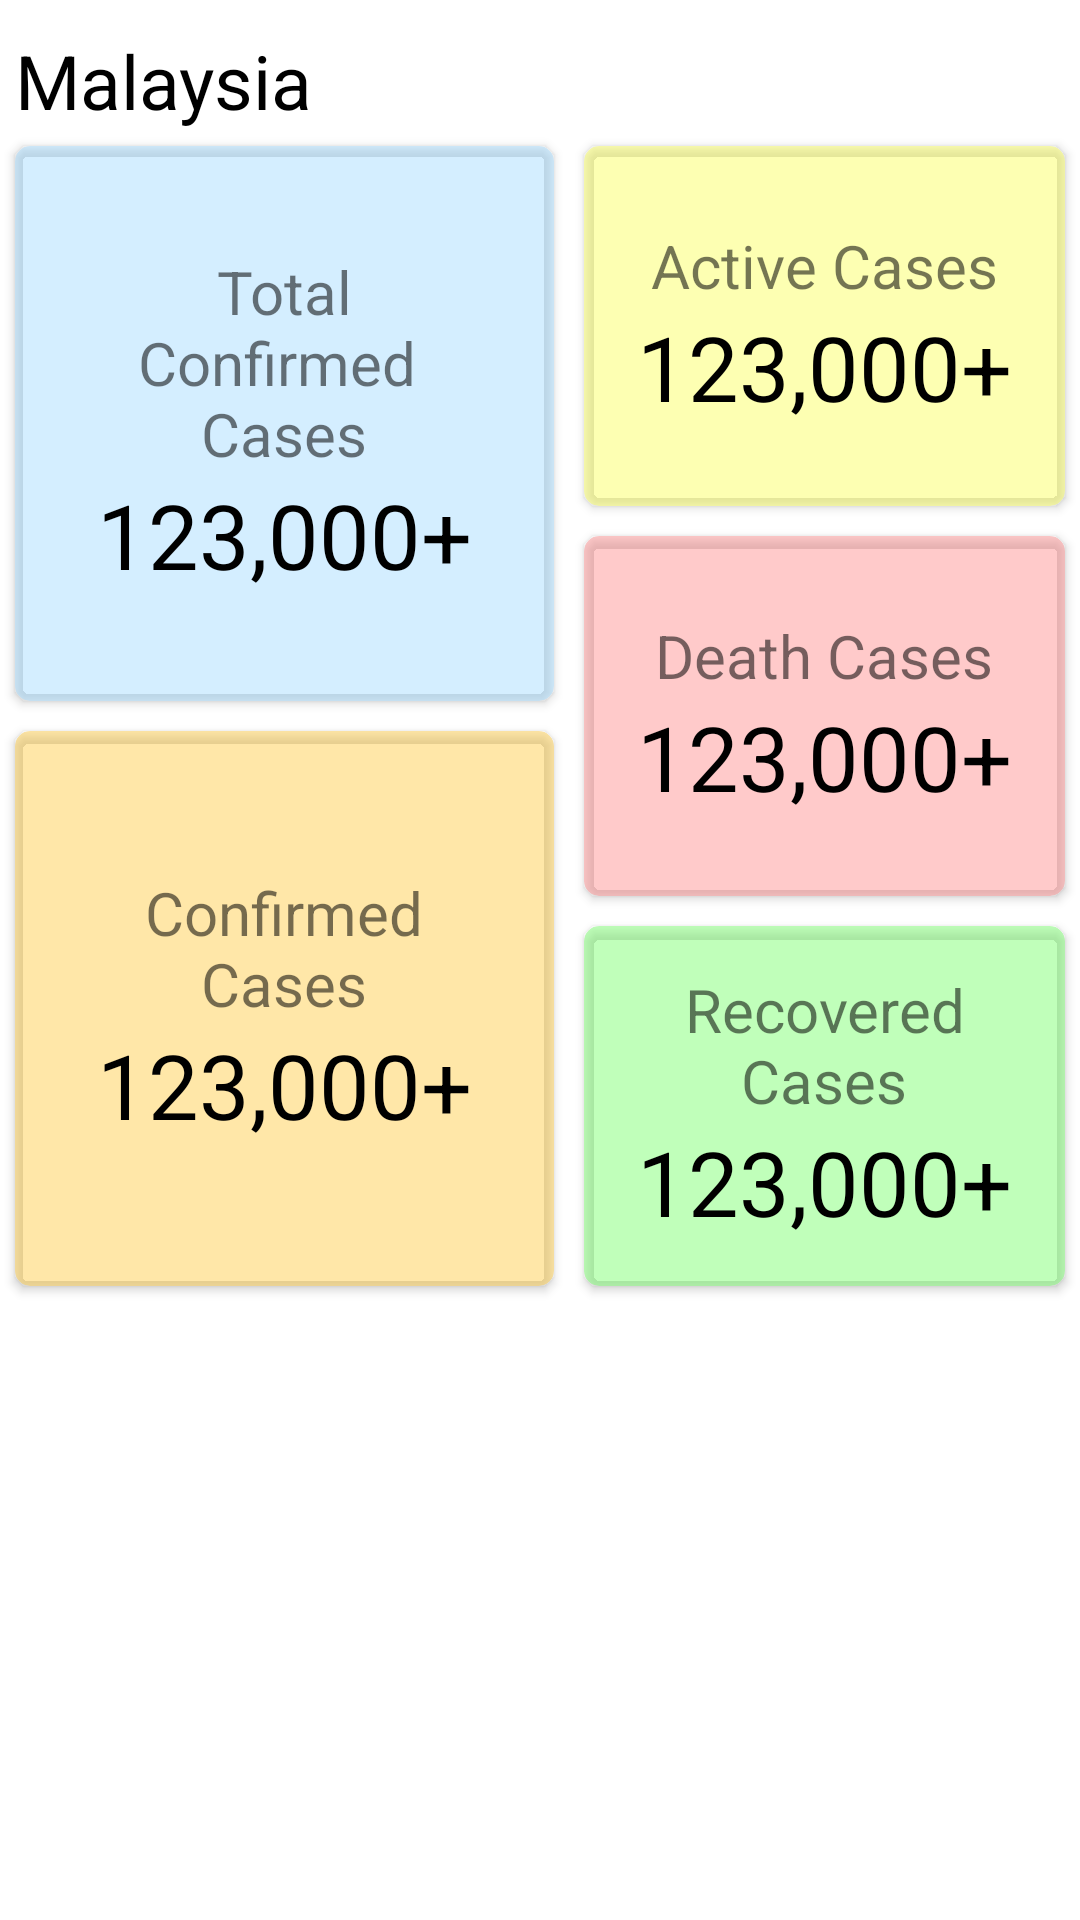

Write the Android layout XML for this screen, with the resource values it uses.
<!-- AndroidManifest.xml: application theme Theme.TracingApp -->
<!-- res/layout/fragment_malaysia.xml -->
<?xml version="1.0" encoding="utf-8"?>
<LinearLayout xmlns:android="http://schemas.android.com/apk/res/android"
    xmlns:tools="http://schemas.android.com/tools"
    android:layout_width="match_parent"
    android:layout_height="wrap_content"
    xmlns:app="http://schemas.android.com/apk/res-auto"
    android:orientation="vertical"
    tools:context=".ui.fragment.statistics.MalaysiaFragment"
    android:layout_marginStart="@dimen/space_16"
    android:layout_marginEnd="@dimen/space_16"
    android:layout_marginBottom="@dimen/space_70"
    android:visibility="visible">

    <TextView
        android:layout_width="match_parent"
        android:layout_height="wrap_content"
        android:text="@string/Malaysia"
        android:textSize="@dimen/font_title"
        android:textColor="@color/black"
        android:layout_marginStart="@dimen/space_5"
        android:layout_marginTop="@dimen/space_10" />

    <LinearLayout
        android:layout_width="match_parent"
        android:layout_height="wrap_content"
        android:orientation="horizontal">

        <LinearLayout
            android:layout_width="wrap_content"
            android:layout_height="wrap_content"
            android:orientation="vertical"
            android:layout_weight="1">

            <androidx.cardview.widget.CardView
                android:layout_width="match_parent"
                android:layout_height="@dimen/item_180"
                android:backgroundTint="@color/blue"
                app:cardCornerRadius="@dimen/space_5"
                android:layout_margin="@dimen/space_5">

                <LinearLayout
                    android:layout_width="match_parent"
                    android:layout_height="match_parent"
                    android:orientation="vertical"
                    android:gravity="center_vertical"
                    android:padding="@dimen/space_20">

                    <TextView
                        android:layout_width="match_parent"
                        android:layout_height="wrap_content"
                        android:text="@string/total_confirm_cases"
                        android:textSize="@dimen/font_20"
                        android:textAlignment="center" />

                    <TextView
                        android:layout_width="match_parent"
                        android:layout_height="wrap_content"
                        android:text="@string/amount_cases"
                        android:textSize="@dimen/font_30"
                        android:textColor="@color/black"
                        android:textAlignment="center" />

                </LinearLayout>
            </androidx.cardview.widget.CardView>

            <androidx.cardview.widget.CardView
                android:layout_width="match_parent"
                android:layout_height="@dimen/item_180"
                android:backgroundTint="@color/orange"
                app:cardCornerRadius="@dimen/space_5"
                android:layout_margin="@dimen/space_5">

                <LinearLayout
                    android:layout_width="match_parent"
                    android:layout_height="match_parent"
                    android:orientation="vertical"
                    android:gravity="center_vertical"
                    android:padding="@dimen/space_20">

                    <TextView
                        android:layout_width="match_parent"
                        android:layout_height="wrap_content"
                        android:text="@string/confirm_cases"
                        android:textSize="@dimen/font_20"
                        android:textAlignment="center" />

                    <TextView
                        android:layout_width="match_parent"
                        android:layout_height="wrap_content"
                        android:text="@string/amount_cases"
                        android:textSize="@dimen/font_30"
                        android:textColor="@color/black"
                        android:textAlignment="center" />

                </LinearLayout>
            </androidx.cardview.widget.CardView>
        </LinearLayout>

        <LinearLayout
            android:layout_width="wrap_content"
            android:layout_height="wrap_content"
            android:orientation="vertical"
            android:layout_weight="1">

            <androidx.cardview.widget.CardView
                android:layout_width="match_parent"
                android:layout_height="@dimen/item_120"
                android:backgroundTint="@color/yellow"
                app:cardCornerRadius="@dimen/space_5"
                android:layout_margin="@dimen/space_5">

                <LinearLayout
                    android:layout_width="match_parent"
                    android:layout_height="match_parent"
                    android:orientation="vertical"
                    android:gravity="center_vertical"
                    android:padding="@dimen/space_10">

                    <TextView
                        android:layout_width="match_parent"
                        android:layout_height="wrap_content"
                        android:text="@string/active_cases"
                        android:textSize="@dimen/font_20"
                        android:textAlignment="center" />

                    <TextView
                        android:layout_width="match_parent"
                        android:layout_height="wrap_content"
                        android:text="@string/amount_cases"
                        android:textSize="@dimen/font_30"
                        android:textColor="@color/black"
                        android:textAlignment="center" />

                </LinearLayout>
            </androidx.cardview.widget.CardView>

            <androidx.cardview.widget.CardView
                android:layout_width="match_parent"
                android:layout_height="@dimen/item_120"
                android:backgroundTint="@color/red"
                app:cardCornerRadius="@dimen/space_5"
                android:layout_margin="@dimen/space_5">

                <LinearLayout
                    android:layout_width="match_parent"
                    android:layout_height="match_parent"
                    android:orientation="vertical"
                    android:gravity="center_vertical"
                    android:padding="@dimen/space_10">

                    <TextView
                        android:layout_width="match_parent"
                        android:layout_height="wrap_content"
                        android:text="@string/death_cases"
                        android:textSize="@dimen/font_20"
                        android:textAlignment="center" />

                    <TextView
                        android:layout_width="match_parent"
                        android:layout_height="wrap_content"
                        android:text="@string/amount_cases"
                        android:textSize="@dimen/font_30"
                        android:textColor="@color/black"
                        android:textAlignment="center" />

                </LinearLayout>
            </androidx.cardview.widget.CardView>

            <androidx.cardview.widget.CardView
                android:layout_width="match_parent"
                android:layout_height="@dimen/item_120"
                android:backgroundTint="@color/green"
                app:cardCornerRadius="@dimen/space_5"
                android:layout_margin="@dimen/space_5">

                <LinearLayout
                    android:layout_width="match_parent"
                    android:layout_height="match_parent"
                    android:orientation="vertical"
                    android:gravity="center_vertical"
                    android:padding="@dimen/space_10">

                    <TextView
                        android:layout_width="match_parent"
                        android:layout_height="wrap_content"
                        android:text="@string/recover_cases"
                        android:textSize="@dimen/font_20"
                        android:textAlignment="center" />

                    <TextView
                        android:layout_width="match_parent"
                        android:layout_height="wrap_content"
                        android:text="@string/amount_cases"
                        android:textSize="@dimen/font_30"
                        android:textColor="@color/black"
                        android:textAlignment="center" />

                </LinearLayout>
            </androidx.cardview.widget.CardView>
        </LinearLayout>
    </LinearLayout>
</LinearLayout>
<!-- resources referenced by this layout -->
<resources>
  <color name="black">#FF000000</color>
  <color name="blue">#80AADDFF</color>
  <color name="green">#8082FF77</color>
  <color name="orange">#80FFCF52</color>
  <color name="red">#80FF9696</color>
  <color name="yellow">#80FCFF66</color>
  <dimen name="font_20">20sp</dimen>
  <dimen name="font_30">30sp</dimen>
  <dimen name="font_title">25sp</dimen>
  <dimen name="item_120">120dp</dimen>
  <dimen name="item_180">185dp</dimen>
  <dimen name="space_10">10dp</dimen>
  <dimen name="space_16">16dp</dimen>
  <dimen name="space_20">20dp</dimen>
  <dimen name="space_5">5dp</dimen>
  <dimen name="space_70">70dp</dimen>
  <string name="Malaysia">Malaysia</string>
  <string name="active_cases">Active Cases</string>
  <string name="amount_cases">123,000+</string>
  <string name="confirm_cases">Confirmed Cases</string>
  <string name="death_cases">Death Cases</string>
  <string name="recover_cases">Recovered Cases</string>
  <string name="total_confirm_cases">Total Confirmed \nCases</string>
  <style name="Theme.TracingApp" parent="Theme.MaterialComponents.DayNight.DarkActionBar">
          
          <item name="colorPrimary">@color/primary</item>
          <item name="colorPrimaryVariant">@color/primary</item>
          <item name="colorOnPrimary">@color/white</item>
          
          <item name="colorSecondary">@color/primary</item>
          <item name="colorSecondaryVariant">@color/primary</item>
          <item name="colorOnSecondary">@color/black</item>
          
          <item name="android:statusBarColor" tools:targetApi="l">?attr/colorPrimaryVariant</item>
          
          <item name="actionBarTheme">@color/on_primary_dark</item>
      </style>
  <color name="primary">#4D4DAF</color>
  <color name="white">#FFFFFFFF</color>
  <color name="on_primary_dark">#BABAFF</color>
</resources>
